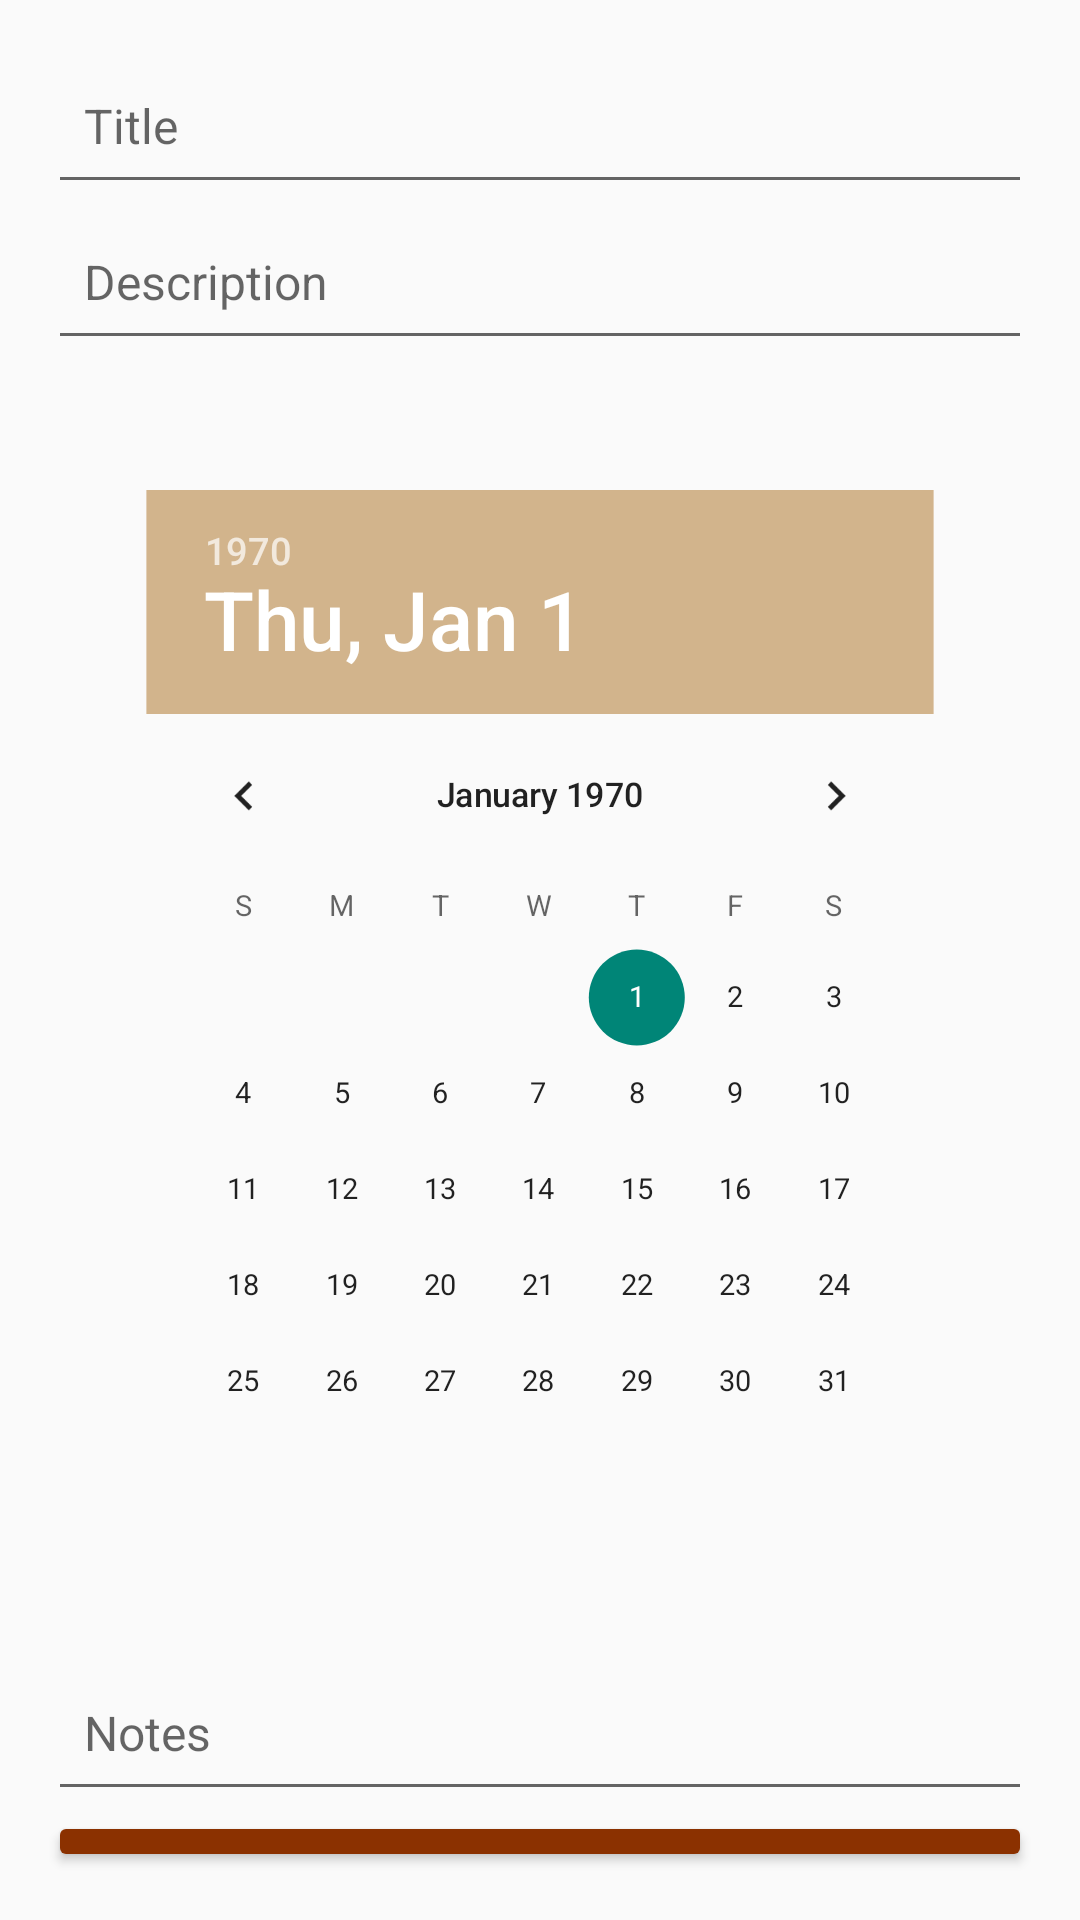

Layout XML and referenced resources for this Android screen:
<!-- AndroidManifest.xml: application theme Theme.ToDo -->
<!-- res/layout/activity_update.xml -->
<?xml version="1.0" encoding="utf-8"?>
<LinearLayout xmlns:android="http://schemas.android.com/apk/res/android"
    android:layout_width="match_parent"
    android:layout_height="match_parent"
    android:gravity="center_horizontal"
    android:orientation="vertical"
    android:padding="16dp">

    <EditText
        android:id="@+id/title_update_edittext"
        style="@style/edittext_style"
        android:layout_width="match_parent"
        android:hint="@string/title"
        android:importantForAutofill="no"
        android:maxLines="1" />

    <EditText
        android:id="@+id/description_update_edittext"
        style="@style/edittext_style"
        android:layout_width="match_parent"
        android:hint="@string/description"
        android:importantForAutofill="no"
        android:maxLines="4" />

    <DatePicker
        android:id="@+id/due_update_datepicker"
        android:layout_width="wrap_content"
        android:layout_height="wrap_content"
        android:calendarViewShown="false"
        android:colorControlActivated="@color/brown"
        android:datePickerMode="calendar"
        android:headerBackground="@color/brown"
        android:scaleX="0.8"
        android:scaleY="0.8"
        android:spinnersShown="false" />

    <EditText
        android:id="@+id/notes_update_edittext"
        style="@style/edittext_style"
        android:layout_width="match_parent"
        android:hint="@string/notes"
        android:importantForAutofill="no"
        android:maxLines="4" />

    <Button
        android:id="@+id/update_button"
        style="@style/button_style"
        android:layout_width="match_parent"
        android:layout_height="wrap_content"
        android:text="@string/update" />

    <Button
        android:id="@+id/delete_button"
        style="@style/button_style"
        android:layout_width="150dp"
        android:layout_height="wrap_content"
        android:layout_marginTop="10dp"
        android:drawableStart="@drawable/ic_delete"
        android:drawableTint="@color/white"
        android:text="@string/delete" />

</LinearLayout>
<!-- resources referenced by this layout -->
<resources>
  <color name="brown">#D2B48C</color>
  <color name="white">#FFFFFFFF</color>
  <string name="delete">Delete</string>
  <string name="description">Description</string>
  <string name="notes">Notes</string>
  <string name="title">Title</string>
  <string name="update">Update</string>
  <style name="button_style">
          <item name="android:backgroundTint">@color/rust</item>
          <item name="android:textColor">@color/white</item>
      </style>
  <style name="edittext_style">
          <item name="android:padding">12dp</item>
          <item name="android:textSize">16sp</item>
          <item name="android:inputType">text</item>
          <item name="android:layout_height">52dp</item>
      </style>
  <style name="Theme.ToDo" parent="Theme.AppCompat.DayNight.DarkActionBar">
          
          <item name="colorPrimary">@color/rust</item>
          <item name="colorPrimaryVariant">@color/rust</item>
          <item name="colorOnPrimary">@color/white</item>
          
          <item name="colorSecondary">@color/brown</item>
          <item name="colorSecondaryVariant">@color/brown</item>
          <item name="colorOnSecondary">@color/black</item>
          
          <item name="android:statusBarColor">@color/rust</item>
          
      </style>
  <color name="rust">#8B3100</color>
  <color name="black">#FF000000</color>
</resources>
